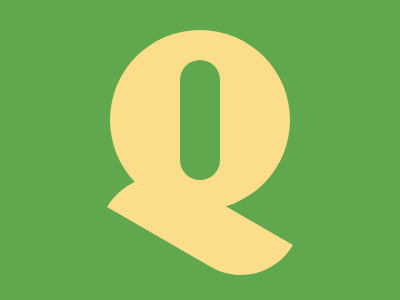

Here is a drawing made with CSS. Write the source that renders it.

<div class="cercle"></div>
<div class="dia"></div>
<div class="gap"></div>
<style>
  body{
    background:#61A74E;
  }
  div {
    position:absolute;
    background: #FADE8B;
  }
  .gap{
    top:60px;
    left:180px;
    width: 40px;
    height: 120px;
    background:#61A74E;
    border-radius:25px ;
  }
  .cercle{
    top:30px;
    left:110px;
    width:180px;
    height:180px;
    border-radius:100%;
  }
    .dia{
    top:196px;
    left:110px;
    width: 180px;
    height: 60px;
    border-radius: 60px 0 60px  0;
    transform:rotate(30deg);
  }
</style>